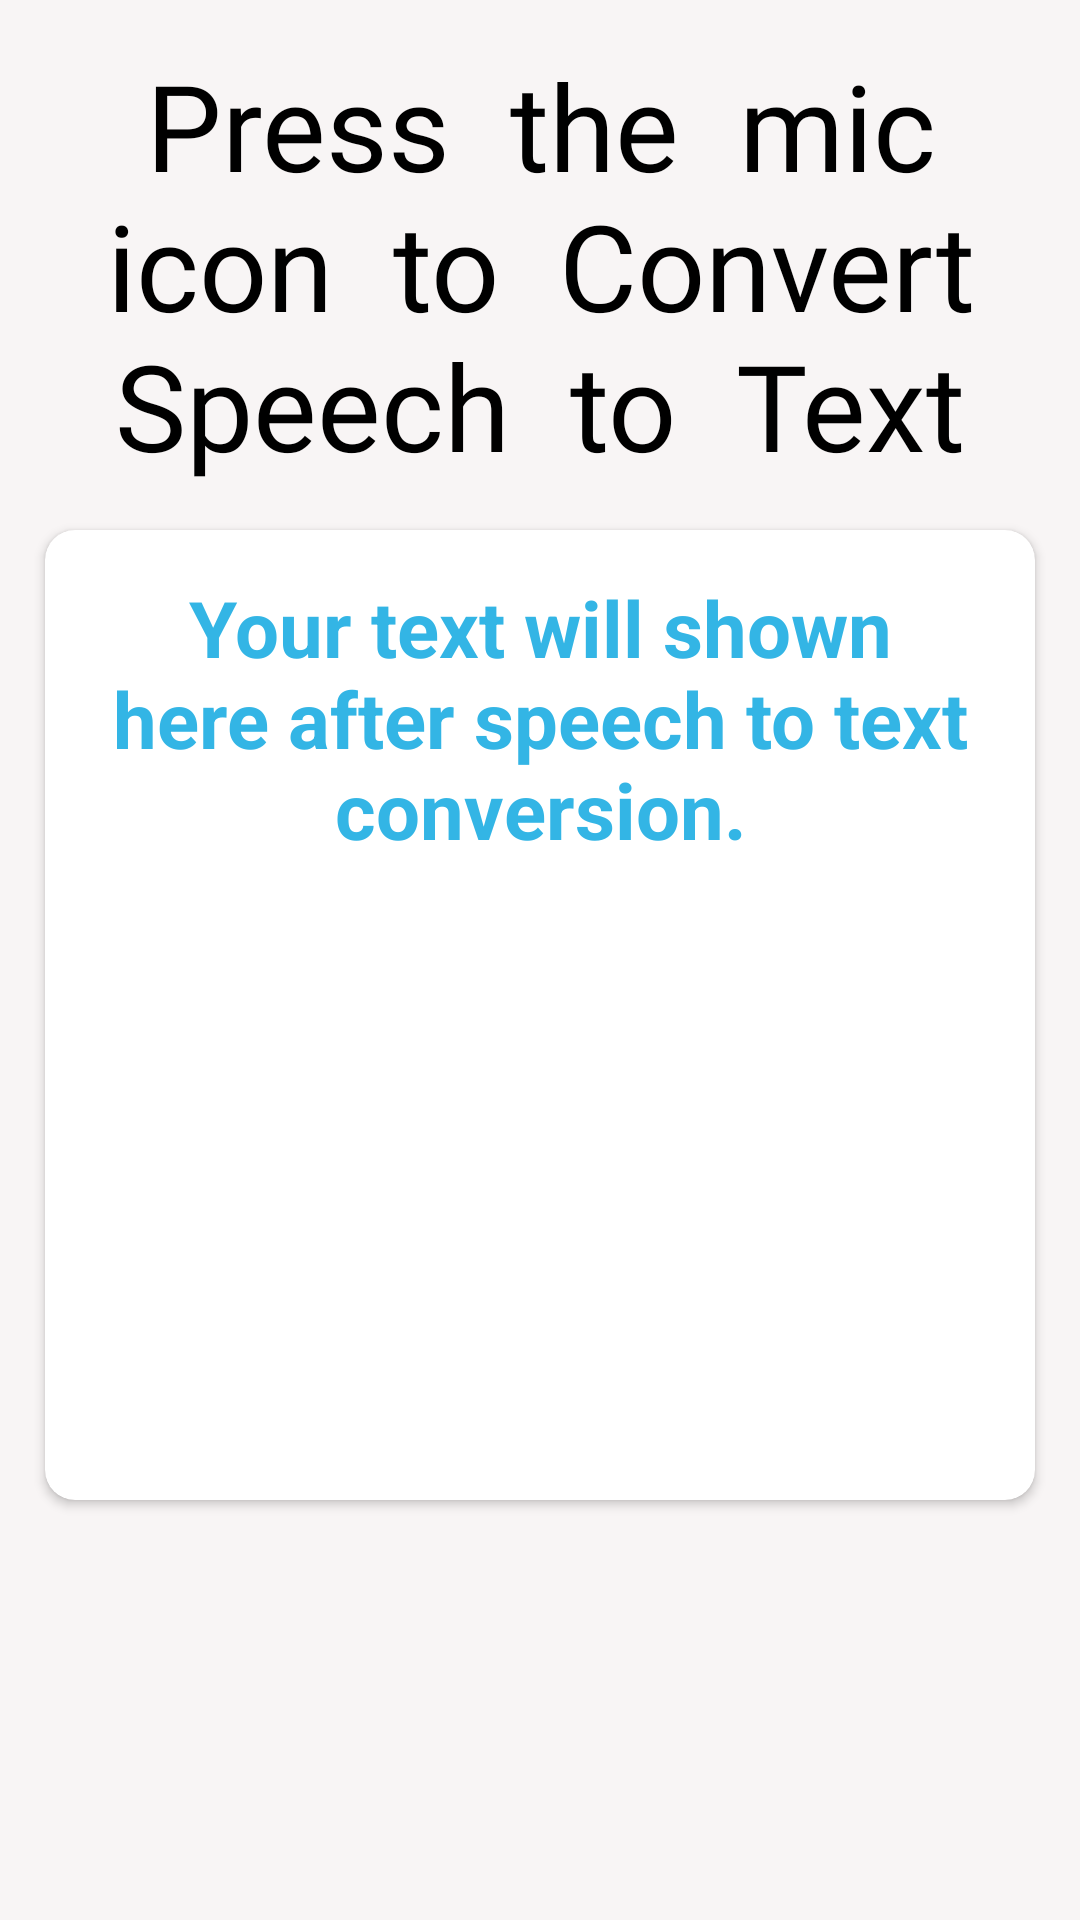

Here is an Android app screen rendered from its layout file. Give the layout XML and the strings, colors and styles it references.
<!-- AndroidManifest.xml: application theme AppTheme -->
<!-- res/layout/activity_speech_to_text_avtivity.xml -->
<?xml version="1.0" encoding="utf-8"?>

<RelativeLayout xmlns:android="http://schemas.android.com/apk/res/android"
    xmlns:app="http://schemas.android.com/apk/res-auto"
    xmlns:tools="http://schemas.android.com/tools"
    android:layout_width="match_parent"
    android:layout_height="match_parent"
    android:background="#F8F5F5"
    tools:context=".SpeechToTextActivity">


    <TextView
        android:id="@+id/txtHeadLine"
        android:layout_width="wrap_content"
        android:layout_height="wrap_content"
        android:layout_marginTop="10dp"
        android:fontFamily="@font/beyond_the_mountains"
        android:gravity="center_horizontal"
        android:padding="5dp"
        android:text="Press  the  mic  icon  to  Convert  Speech  to  Text"
        android:textColor="#000000"
        android:textSize="40sp" />

    <androidx.cardview.widget.CardView
        android:id="@+id/cardView"
        android:layout_width="match_parent"
        android:layout_height="match_parent"
        android:layout_above="@+id/imgMic"
        android:layout_below="@+id/txtHeadLine"
        android:layout_marginLeft="15dp"
        android:layout_marginTop="10dp"
        android:layout_marginRight="15dp"
        android:layout_marginBottom="5dp"
        android:background="#ffffff"
        android:elevation="2dp"
        app:cardCornerRadius="10dp">

        <ScrollView
            android:layout_width="match_parent"
            android:layout_height="wrap_content">

            <RelativeLayout
                android:layout_width="match_parent"
                android:layout_height="wrap_content"
                android:padding="15dp">

                <TextView
                    android:id="@+id/txtResult"
                    android:layout_width="wrap_content"
                    android:layout_height="wrap_content"
                    android:gravity="center_horizontal"
                    android:text="Your text will shown here after speech to text conversion."
                    android:textColor="@color/colorPrimary"
                    android:textSize="26sp"
                    android:textStyle="bold" />
            </RelativeLayout>
        </ScrollView>
    </androidx.cardview.widget.CardView>

    <ImageView
        android:id="@+id/imgMic"
        android:layout_width="110dp"
        android:layout_height="110dp"
        android:layout_alignParentBottom="true"
        android:layout_centerHorizontal="true"
        android:layout_marginTop="10dp"
        android:layout_marginBottom="15dp"
        android:src="@drawable/mic2" />


</RelativeLayout>
<!-- resources referenced by this layout -->
<resources>
  <color name="colorPrimary">#ff33b5e5</color>
  <style name="AppTheme" parent="Theme.AppCompat.Light.DarkActionBar">
          
          <item name="colorPrimary">@color/colorPrimary</item>
          <item name="colorPrimaryDark">@color/colorPrimaryDark</item>
          <item name="colorAccent">@color/colorAccent</item>
      </style>
  <color name="colorPrimaryDark">#ff33b5e5</color>
  <color name="colorAccent">#03DAC5</color>
</resources>
